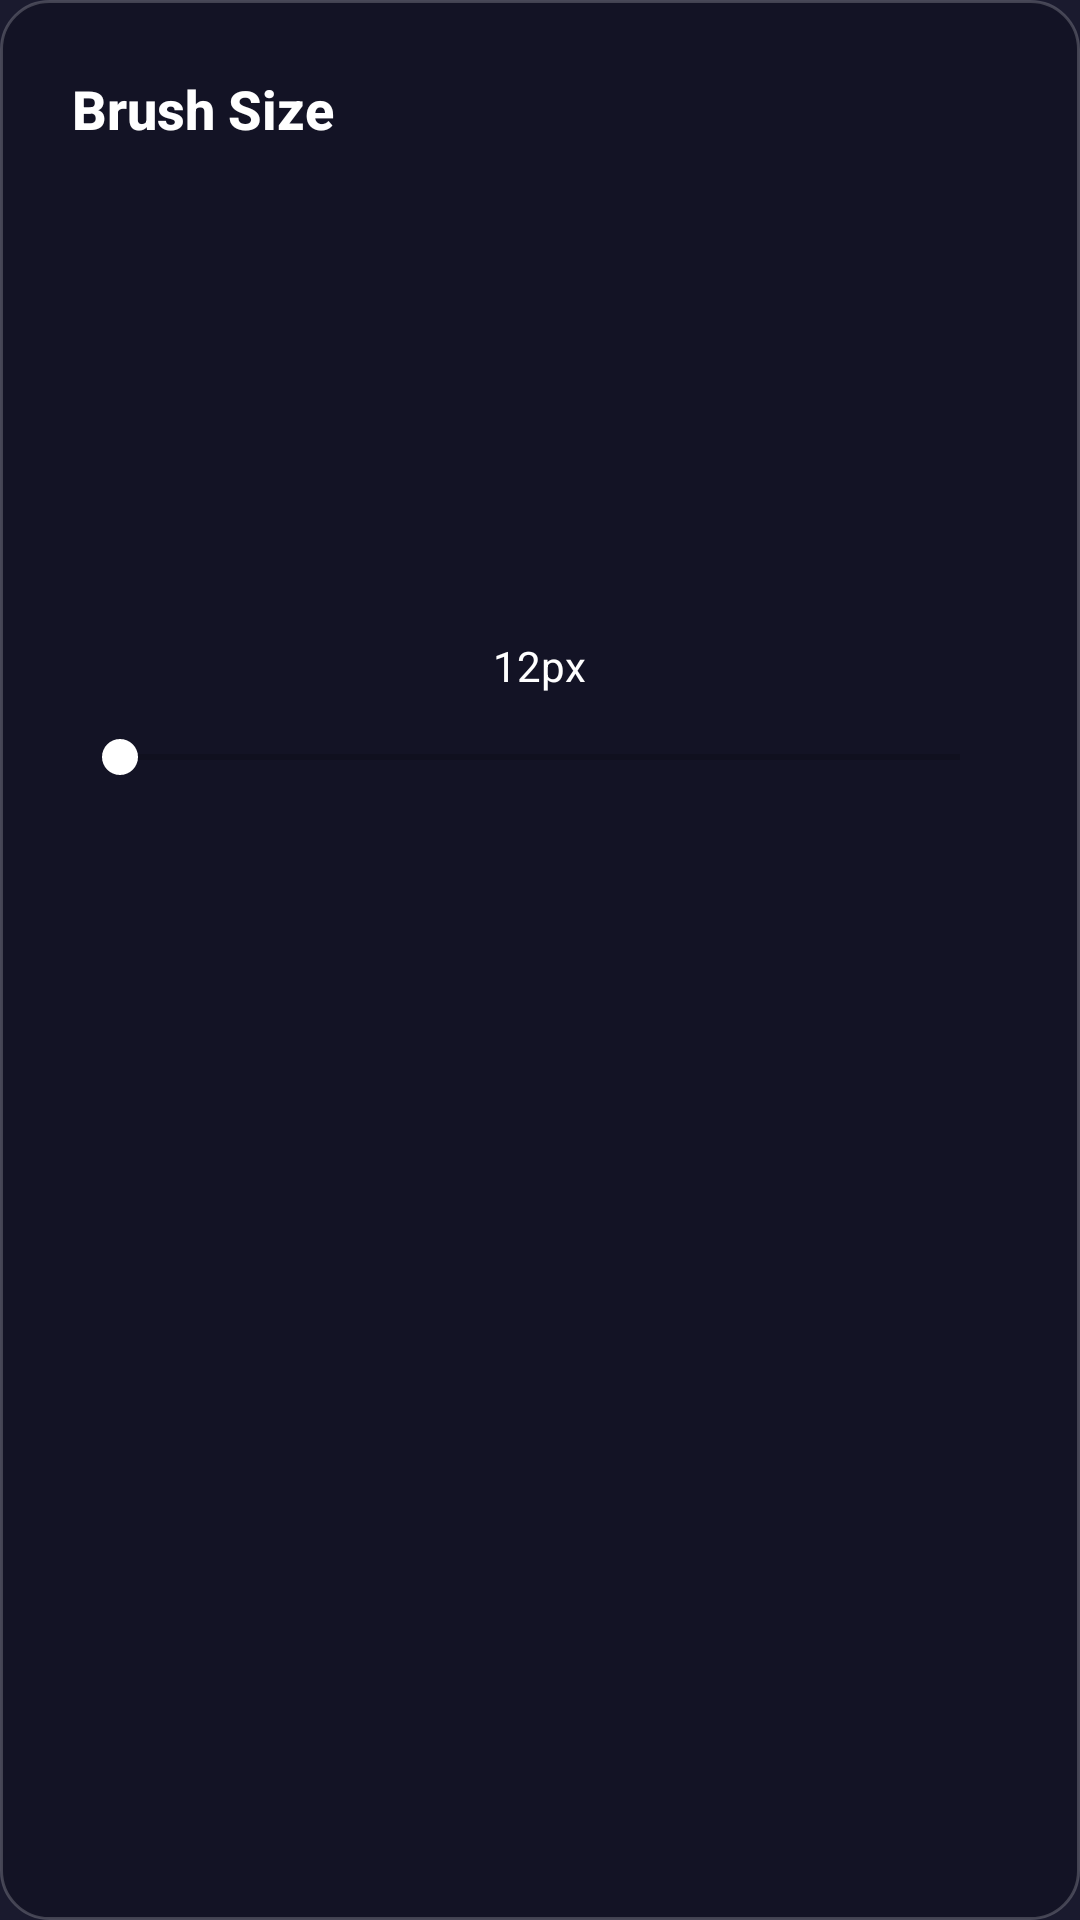

Layout XML and referenced resources for this Android screen:
<!-- AndroidManifest.xml: application theme AppTheme -->
<!-- res/layout/dialog_brush_size.xml -->
<?xml version="1.0" encoding="utf-8"?>
<LinearLayout
    xmlns:android="http://schemas.android.com/apk/res/android"
    android:layout_width="match_parent"
    android:layout_height="wrap_content"
    android:orientation="vertical"
    android:background="@drawable/dialog_background"
    android:padding="24dp">

    <TextView
        android:layout_width="wrap_content"
        android:layout_height="wrap_content"
        android:text="Brush Size"
        android:textColor="#FFFFFF"
        android:textSize="18sp"
        android:textStyle="bold"
        android:fontFamily="sans-serif-medium"
        android:layout_marginBottom="24dp" />

    
    <FrameLayout
        android:layout_width="120dp"
        android:layout_height="120dp"
        android:layout_gravity="center_horizontal"
        android:layout_marginBottom="20dp"
        android:gravity="center">

        <View
            android:id="@+id/brushPreview"
            android:layout_width="24dp"
            android:layout_height="24dp"
            android:layout_gravity="center" />

    </FrameLayout>

    <TextView
        android:id="@+id/brushSizeLabel"
        android:layout_width="wrap_content"
        android:layout_height="wrap_content"
        android:text="12px"
        android:textColor="#FFFFFF"
        android:textSize="14sp"
        android:layout_gravity="center_horizontal"
        android:layout_marginBottom="12dp" />

    <SeekBar
        android:id="@+id/brushSizeSlider"
        android:layout_width="match_parent"
        android:layout_height="wrap_content"
        android:progressTint="#64FFDA"
        android:thumbTint="#FFFFFF" />

</LinearLayout>
<!-- resources referenced by this layout -->
<resources>
  <!-- drawable dialog_background (drawable) -->
  <?xml version="1.0" encoding="utf-8"?>
  <shape xmlns:android="http://schemas.android.com/apk/res/android"
      android:shape="rectangle">
      <solid android:color="#E6121225" />
      <corners android:radius="16dp" />
      <stroke android:width="1dp" android:color="#33FFFFFF" />
  </shape>
  <style name="AppTheme" parent="Theme.MaterialComponents.DayNight.NoActionBar">
          <item name="android:windowBackground">@color/colorBackground</item>
          <item name="colorPrimary">@color/colorPrimary</item>
          <item name="colorPrimaryDark">@color/colorPrimaryDark</item>
          <item name="colorAccent">@color/colorAccent</item>
          <item name="android:statusBarColor">@color/colorPrimaryDark</item>
          <item name="android:navigationBarColor">@color/colorPrimaryDark</item>
      </style>
  <color name="colorBackground">#1A1A2E</color>
  <color name="colorPrimary">#7C4DFF</color>
  <color name="colorPrimaryDark">#1A1A2E</color>
  <color name="colorAccent">#64FFDA</color>
</resources>
